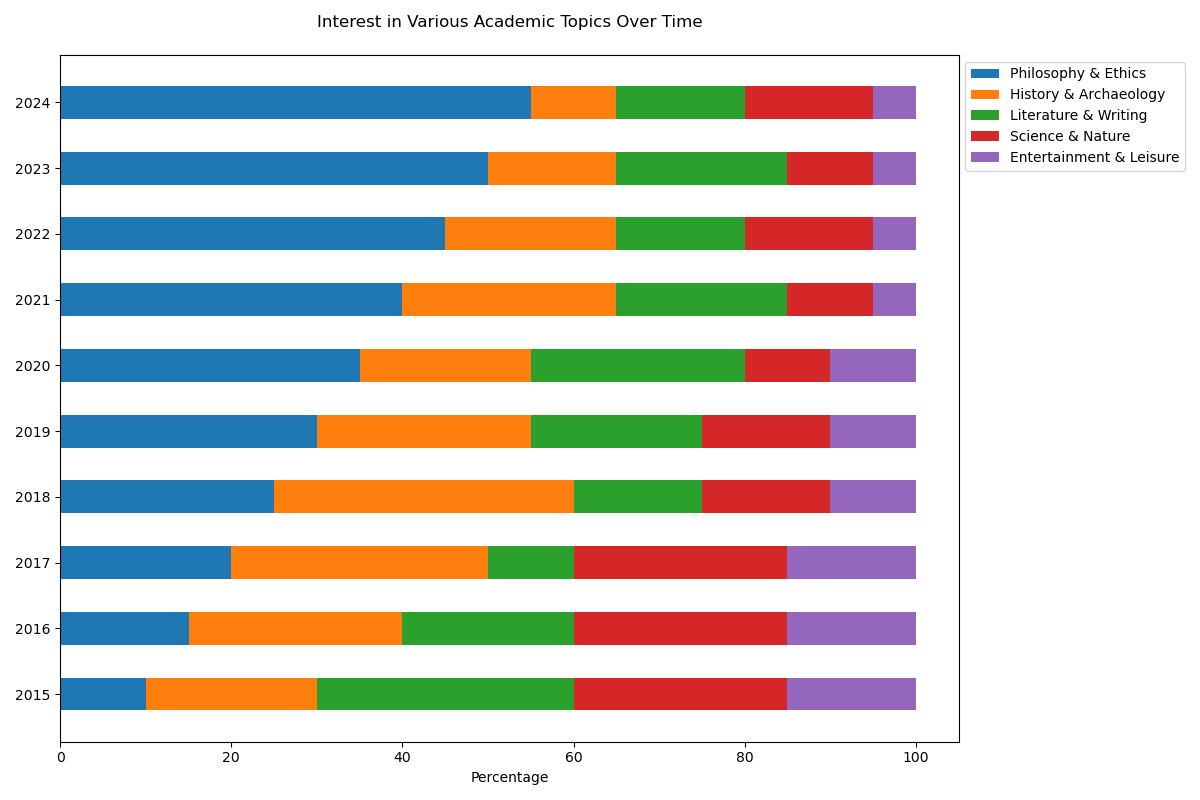

Data behind this chart, as committed beside it:
Category, Philosophy & Ethics, History & Archaeology, Literature & Writing, Science & Nature, Entertainment & Leisure
2015, 10, 20, 30, 25, 15
2016, 15, 25, 20, 25, 15
2017, 20, 30, 10, 25, 15
2018, 25, 35, 15, 15, 10
2019, 30, 25, 20, 15, 10
2020, 35, 20, 25, 10, 10
2021, 40, 25, 20, 10, 5
2022, 45, 20, 15, 15, 5
2023, 50, 15, 20, 10, 5
2024, 55, 10, 15, 15, 5
